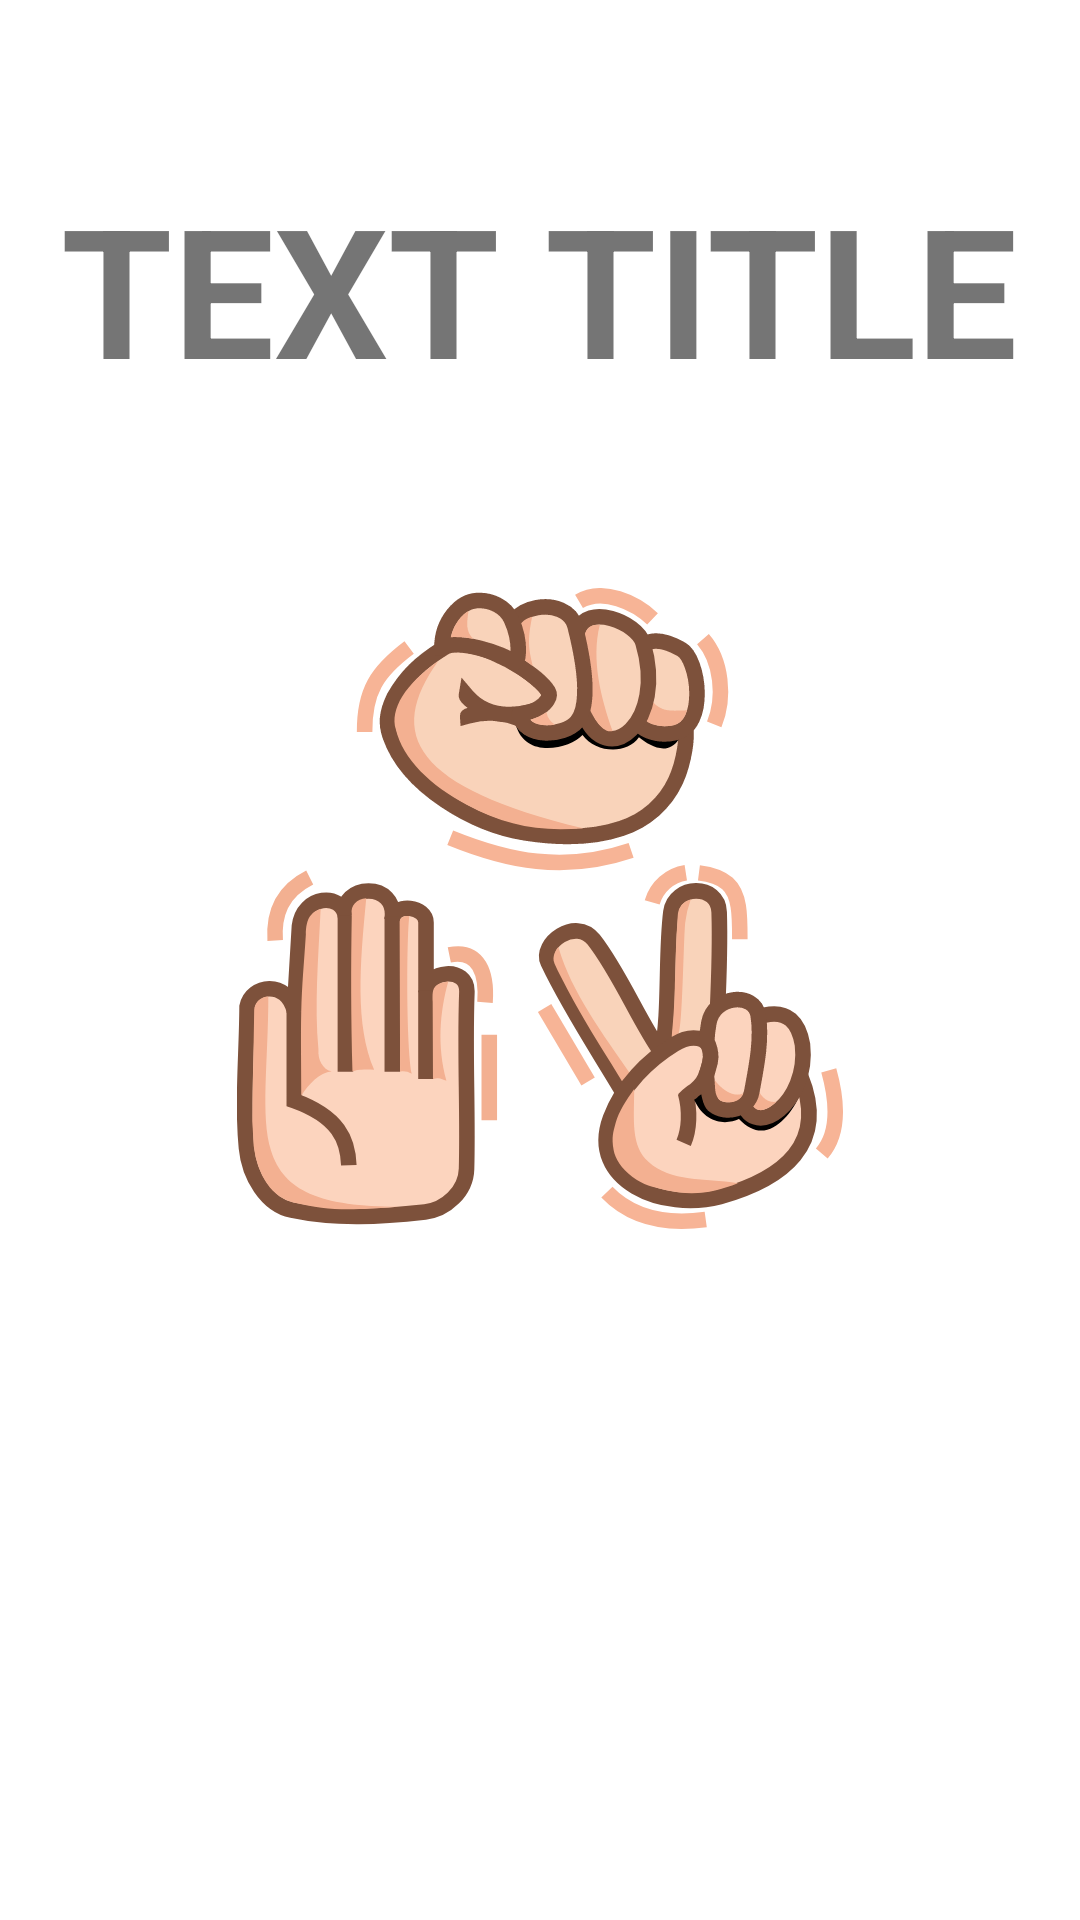

Layout XML and referenced resources for this Android screen:
<!-- AndroidManifest.xml: application theme Theme.ChallangeThree -->
<!-- res/layout/activity_splash_screen.xml -->
<?xml version="1.0" encoding="utf-8"?>
<LinearLayout xmlns:android="http://schemas.android.com/apk/res/android"
    xmlns:tools="http://schemas.android.com/tools"
    android:layout_width="match_parent"
    android:layout_height="match_parent"
    android:orientation="vertical"
    tools:context=".SplashScreenActivity">

    <TextView
        android:id="@+id/splash_text"
        android:layout_width="wrap_content"
        android:layout_height="wrap_content"
        android:layout_gravity="center_horizontal"
        android:layout_marginTop="?attr/actionBarSize"
        android:text="TEXT TITLE"
        android:textAlignment="center"
        android:textSize="60sp"
        android:textStyle="bold" />

    <ImageView
        android:id="@+id/splash_image"
        android:layout_width="wrap_content"
        android:layout_height="wrap_content"
        android:layout_gravity="center_horizontal"
        android:layout_marginTop="60dp"
        android:src="@drawable/ic_splash_screen2" />


</LinearLayout>
<!-- resources referenced by this layout -->
<resources>
  <!-- drawable ic_splash_screen2: vector/xml drawable (drawable, 13583 chars, omitted) -->
  <style name="Theme.ChallangeThree" parent="Theme.MaterialComponents.DayNight.NoActionBar">
          
          <item name="colorPrimary">@color/purple_500</item>
          <item name="colorPrimaryVariant">@color/purple_700</item>
          <item name="colorOnPrimary">@color/white</item>
          
          <item name="colorSecondary">@color/teal_200</item>
          <item name="colorSecondaryVariant">@color/teal_700</item>
          <item name="colorOnSecondary">@color/black</item>
          
          <item name="android:statusBarColor" tools:targetApi="l">?attr/colorPrimaryVariant</item>
          
      </style>
  <color name="purple_500">#FF6200EE</color>
  <color name="purple_700">#FF3700B3</color>
  <color name="white">#FFFFFFFF</color>
  <color name="teal_200">#FF03DAC5</color>
  <color name="teal_700">#FF018786</color>
  <color name="black">#FF000000</color>
</resources>
